pico-8 play session: hold ← + tap ❎

[t = 4 s] hold ← ~4s, tap ❎ ~7×
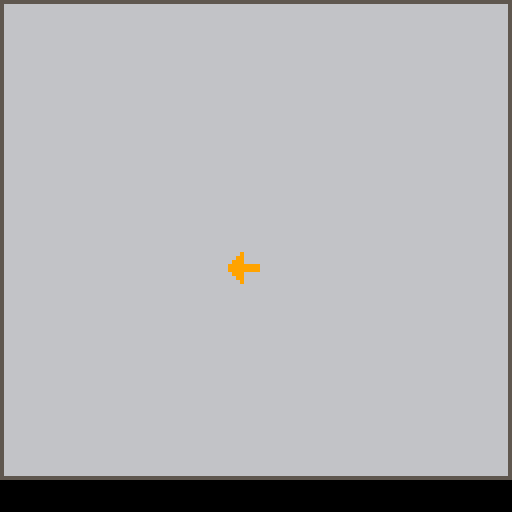

pico-8 cartridge
version 42
__lua__
--gameplay functions--

function game_init()
	p1={}
	p2={}
	
	p1.sp=1
	p1.x=63
	p1.y=63
	p1.hflip=false
	p1.spd=1
	p1.atimer=0
	
end


function game_update()
	if (btn(⬅️)) p1.x-=p1.spd p1.sp=3 p1.hflip=true
	if (btn(➡️)) p1.x+=p1.spd p1.sp=3 p1.hflip=false
	if (btn(⬆️)) p1.y-=p1.spd p1.sp=5 p1.hflip=false
	if (btn(⬇️)) p1.y+=p1.spd p1.sp=1 p1.hflip=false
	
	if p1.atimer>10 then
		if p1.sp%2==1 then
			p1.sp+=1
		else
			p1.sp-=1
		end
		p1.atimer=0
	end
	
	p1.atimer+=1
end

function game_draw()
	cls()
	map()
	spr(p1.sp,p1.x,p1.y,1,1,p1.hflip)
end
-->8
--main menu functions--

function menu_init()
	logo={}
	
	logo.x=24
	logo.y=0.2
	logo.spd=0.01
	logo.amp=3
	
	
	button_color=7
	button_timer=0
end


function menu_update()

	if button_timer>20 then
		if button_color==7 then
			button_color=0
		else
			button_color=7
		end
		
		button_timer=0
	end
	
	button_timer+=1
	
	logo.y+=logo.spd
	
	if btnp(❎) or btnp(🅾️) then
		scene=2
	end
	
end


function menu_draw()
	cls()
	map(16)
	spr(19,24,(sin(logo.y)*logo.amp)+30,10,4)
	
	print("press any button",30,80,button_color)
	
	print("by tom sybert      hackumbc 2024",0,120,7)
end
-->8
--main functions--
function _init()
	scene=1
	
	menu_init()
	game_init()
end

function _update()
	if scene==1 then
		menu_update()
	elseif scene==2 then
		game_update()
	end
end

function _draw()
	if scene==1 then
		menu_draw()
	elseif scene==2 then
		game_draw()
	end
end
__gfx__
00000000000880000009900000008000000090000008800000099000000bb000000220000000b00000002000000bb00000022000000000000000000000000000
00000000000880000009900000008800000099000088880000999900000bb000000220000000bb000000220000bbbb0000222200000000000000000000000000
00700700000880000009900000008880000099900888888009999990000bb000000220000000bbb0000022200bbbbbb002222220000000000000000000000000
00077000000880000009900088888888999999998888888899999999000bb00000022000bbbbbbbb22222222bbbbbbbb22222222000000000000000000000000
00077000888888889999999988888888999999990008800000099000bbbbbbbb22222222bbbbbbbb22222222000bb00000022000000000000000000000000000
007007000888888009999990000088800000999000088000000990000bbbbbb0022222200000bbb000002220000bb00000022000000000000000000000000000
0000000000888800009999000000880000009900000880000009900000bbbb00002222000000bb0000002200000bb00000022000000000000000000000000000
00000000000880000009900000008000000090000008800000099000000bb000000220000000b00000002000000bb00000022000000000000000000000000000
55555555555555555555555500000000000055555550000055555555555550000000000055555555000000005555555000000000000000000000000000000000
56666666666666666666666505555555555555555555500555555555555555500000000555555555500000055555555555550000000000000000000000000000
56666666666666666666666555555555555555555555550555555555555555550000000555555555550000055555555555555500000070000000000000000000
56666666666666666666666555555555555557777755555555777777777755555000005555777775550000055577775555555550000007000000000000000000
56666666666666666666666555577777777777777777555555777777777777555000005557777775555000055577777777755550000000700000000000000000
56666666666666666666666555577777777777777777555555777755555777555500005557777777555000055577755557775555000007000000000000000000
56666666666666666666666555577777777777777777555555777555555577755500005557775777555000055577555555777555000070000000000000000000
56666666666666666666666555577777777777777777555555777755555777555500055557755577555000055577755557775555000000000000000000000000
56666666666666666666666555555557777775555555555555777775577777755000055577755577555000055577777777755550000000000000000000000000
56666666666666666666666555555555777755555555555555777777777777750000055577755577555500055577777775555500000000000000000000000000
56666666666666666666666505555555777755555555550555777777777777755000055577775777755500055577755555555000000000000000000000000000
56666666666666666666666500000555777755500000000555777555555777555500055577777777755500055577555555550000000000000000000000000000
56666666666666666666666500000555777755500000000555777555555557755550055577777777755500055577555555000000000000000000000000000000
56666666666666666666666500000555777755500000000555577755555555775550555777755777755500055577555000000000000000000000000000000000
56666666666666666666666500000555777755500000000055577755500555775550555777555577755550055577555000000000000000000000000000000000
56666666666666666666666500000555777755500000000055577755500555775550555777555557775550055577555000000000000000000000000000000000
56666666666666666666666500000555777755500000000055577755500555775550555775555557775550055577555000000000000000000000000000000000
56666666666666666666666500000555777755500000000055577755500555775550555775555557775550055577555000000000000000000000000000000000
56666666666666666666666500000555777755500000000055577755500555775555555755555555775550055577555000000000000000000000000000000000
56666666666666666666666500000555777755500000000055577755500555775555557755500555775555055575555000000000000000000000000000000000
56666666666666666666666500000555777755500000000055577755500555775555557755500555577555055575550000000000000000000000000000000000
56666666666666666666666500000555555555500000000055555755500555575555557755500055557555055575550000000000000000000000000000000000
56666666666666666666666500000055555555500000000055555555500555555555557755500005557555555555550000000000000000000000000000000000
55555555555555555555555500000005555555000000000005555555000055555555555555500000555555555555550000000000000000000000000000000000
00000000000000000000000000000000000000000000000000505550000000555055555555000000055555505555500000000000000000000000000000000000
__map__
1011111111111111111111111111111200000000000000000000000000000000000000000000000000000000000000000000000000000000000000000000000000000000000000000000000000000000000000000000000000000000000000000000000000000000000000000000000000000000000000000000000000000000
2021212121212121212121212121212200000000000000000000000000000000000000000000000000000000000000000000000000000000000000000000000000000000000000000000000000000000000000000000000000000000000000000000000000000000000000000000000000000000000000000000000000000000
2021212121212121212121212121212200000000000000000000000000000000000000000000000000000000000000000000000000000000000000000000000000000000000000000000000000000000000000000000000000000000000000000000000000000000000000000000000000000000000000000000000000000000
2021212121212121212121212121212200000000000000000000000000000000000000000000000000000000000000000000000000000000000000000000000000000000000000000000000000000000000000000000000000000000000000000000000000000000000000000000000000000000000000000000000000000000
2021212121212121212121212121212200000000000000000000000000000000000000000000000000000000000000000000000000000000000000000000000000000000000000000000000000000000000000000000000000000000000000000000000000000000000000000000000000000000000000000000000000000000
2021212121212121212121212121212200000000000000000000000000000000000000000000000000000000000000000000000000000000000000000000000000000000000000000000000000000000000000000000000000000000000000000000000000000000000000000000000000000000000000000000000000000000
2021212121212121212121212121212200000000000000000000000000000000000000000000000000000000000000000000000000000000000000000000000000000000000000000000000000000000000000000000000000000000000000000000000000000000000000000000000000000000000000000000000000000000
2021212121212121212121212121212200000000000000000000000000000000000000000000000000000000000000000000000000000000000000000000000000000000000000000000000000000000000000000000000000000000000000000000000000000000000000000000000000000000000000000000000000000000
2021212121212121212121212121212200000000000000000000000000000000000000000000000000000000000000000000000000000000000000000000000000000000000000000000000000000000000000000000000000000000000000000000000000000000000000000000000000000000000000000000000000000000
2021212121212121212121212121212200000000000000000000000000000000000000000000000000000000000000000000000000000000000000000000000000000000000000000000000000000000000000000000000000000000000000000000000000000000000000000000000000000000000000000000000000000000
2021212121212121212121212121212200000000000000000000000000000000000000000000000000000000000000000000000000000000000000000000000000000000000000000000000000000000000000000000000000000000000000000000000000000000000000000000000000000000000000000000000000000000
2021212121212121212121212121212200000000000000000000000000000000000000000000000000000000000000000000000000000000000000000000000000000000000000000000000000000000000000000000000000000000000000000000000000000000000000000000000000000000000000000000000000000000
2021212121212121212121212121212200000000000000000000000000000000000000000000000000000000000000000000000000000000000000000000000000000000000000000000000000000000000000000000000000000000000000000000000000000000000000000000000000000000000000000000000000000000
2021212121212121212121212121212200000000000000000000000000000000000000000000000000000000000000000000000000000000000000000000000000000000000000000000000000000000000000000000000000000000000000000000000000000000000000000000000000000000000000000000000000000000
3031313131313131313131313131313200000000000000000000000000000000000000000000000000000000000000000000000000000000000000000000000000000000000000000000000000000000000000000000000000000000000000000000000000000000000000000000000000000000000000000000000000000000
